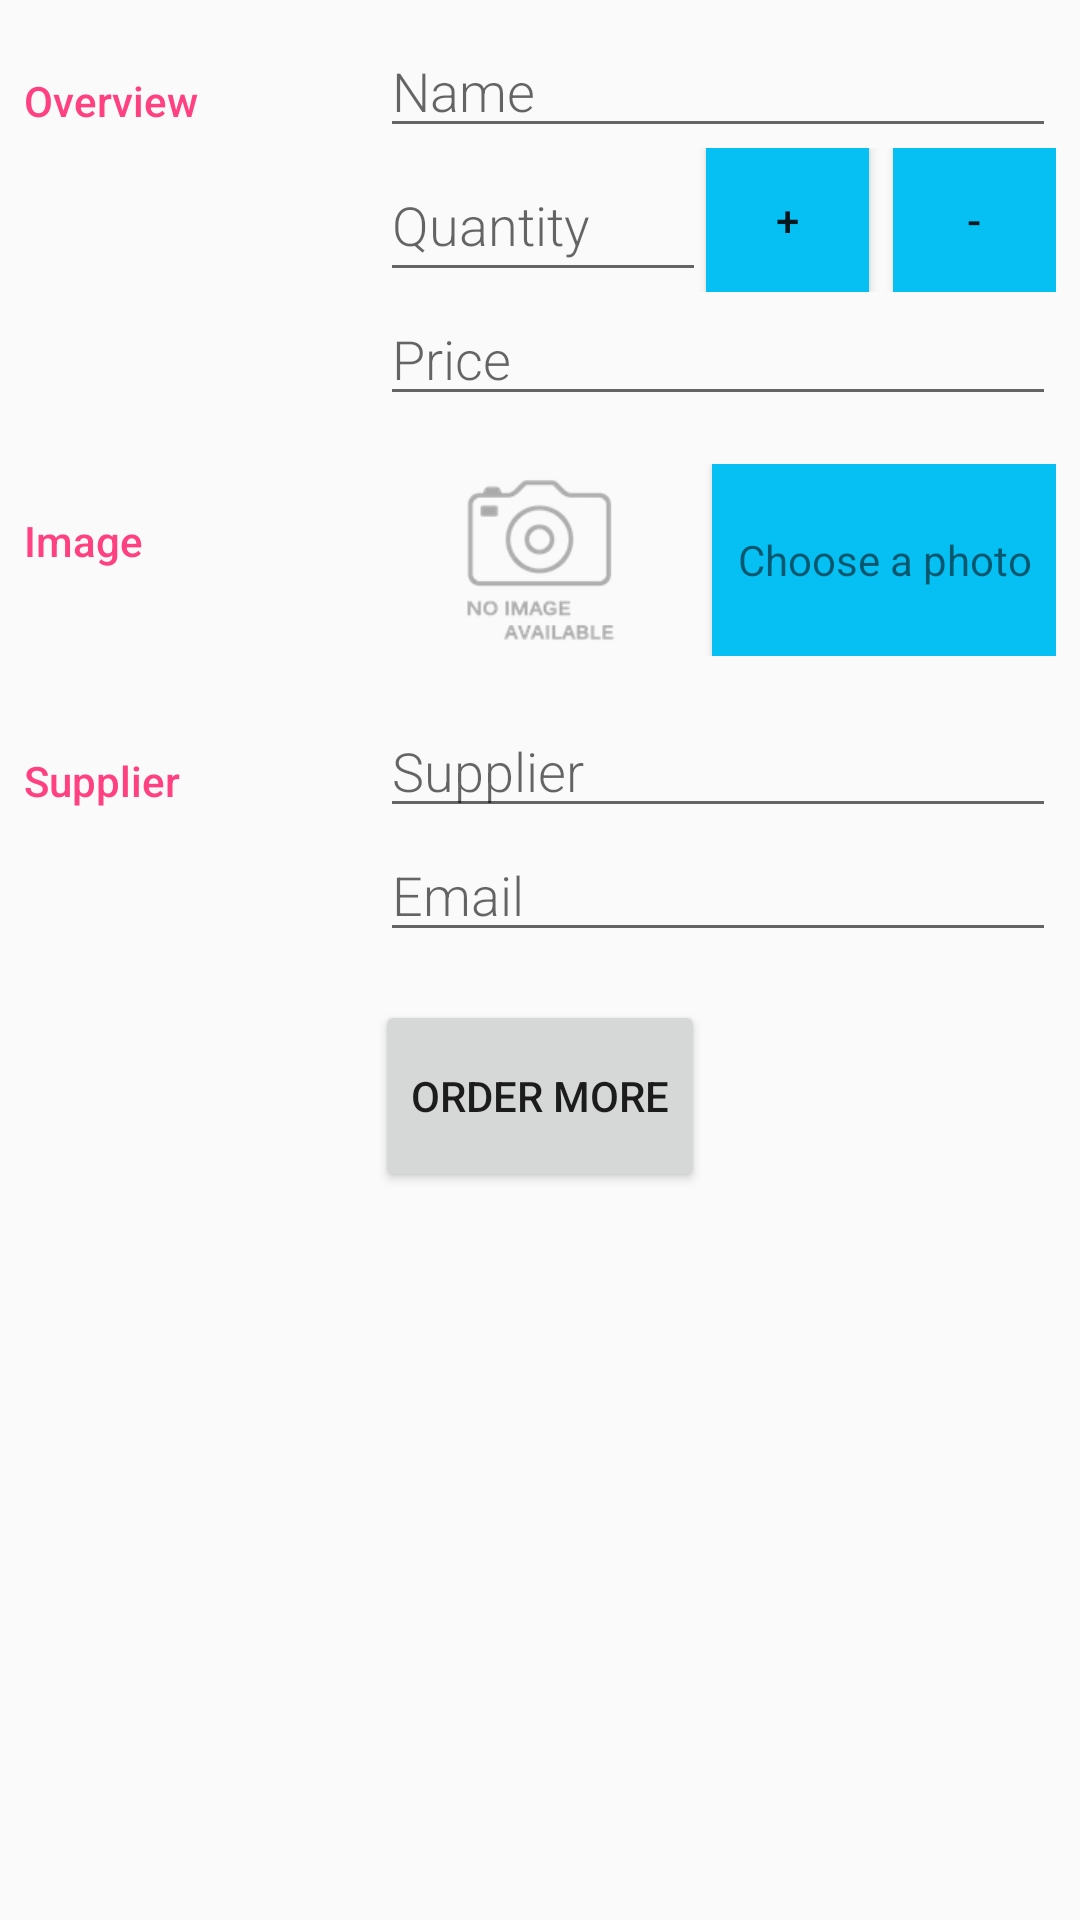

Here is an Android app screen rendered from its layout file. Give the layout XML and the strings, colors and styles it references.
<!-- AndroidManifest.xml: activity theme EditorTheme -->
<!-- res/layout/activity_editor.xml -->
<?xml version="1.0" encoding="utf-8"?>
<LinearLayout xmlns:android="http://schemas.android.com/apk/res/android"
    xmlns:tools="http://schemas.android.com/tools"
    android:layout_width="match_parent"
    android:layout_height="match_parent"
    android:orientation="vertical"
    android:padding="8dp"
    tools:context=".EditorActivity">

    
    <LinearLayout
        android:layout_width="match_parent"
        android:layout_height="wrap_content"
        android:orientation="horizontal">

        
        <TextView
            style="@style/CategoryStyle"
            android:text="@string/overview" />

        
        <LinearLayout
            android:layout_width="0dp"
            android:layout_height="wrap_content"
            android:layout_weight="2"
            android:orientation="vertical"
            android:paddingLeft="4dp">

            
            <EditText
                android:id="@+id/product_name"
                style="@style/EditorFieldStyle"
                android:hint="@string/hint_product_name"
                android:inputType="textCapWords" />

            <LinearLayout
                android:layout_width="match_parent"
                android:layout_height="wrap_content">

                
                <EditText
                    android:layout_height="match_parent"
                    android:layout_width="0dp"
                    android:layout_weight="2"
                    android:id="@+id/product_quantity"
                    android:hint="@string/hint_product_quantity"
                    android:inputType="number"
                    style="@style/EditorFieldStyle" />
                <Button
                    android:id="@+id/increase_quantity"
                    android:layout_height="match_parent"
                    android:layout_width="0dp"
                    android:layout_weight="1"
                    android:layout_marginRight="8dp"
                    android:text="+"
                    android:background="@color/colorChoosePhoto"/>
                <Button
                    android:id="@+id/decrease_quantity"
                    android:layout_height="match_parent"
                    android:layout_width="0dp"
                    android:layout_weight="1"
                    android:text="-"
                    android:background="@color/colorChoosePhoto"/>
            </LinearLayout>


            
            <EditText
                android:id="@+id/product_price"
                style="@style/EditorFieldStyle"
                android:hint="@string/hint_product_price"
                android:inputType="number" />
        </LinearLayout>
    </LinearLayout>

    
    <LinearLayout
        android:id="@+id/image"
        android:layout_width="match_parent"
        android:layout_height="wrap_content"
        android:orientation="horizontal"
        android:paddingTop="16dp">

        
        <TextView
            style="@style/CategoryStyle"
            android:text="@string/image" />

        
        <LinearLayout
            android:layout_width="0dp"
            android:layout_height="wrap_content"
            android:layout_weight="2"
            android:orientation="horizontal">

            
            <ImageView
                android:id="@+id/product_image"
                android:layout_width="0dp"
                android:layout_height="64dp"
                android:layout_weight="1"
                android:src="@drawable/no_image" />

            <Button
                android:id="@+id/choose_photo"
                android:layout_width="0dp"
                android:layout_height="64dp"
                android:layout_weight="1"
                android:background="@color/colorChoosePhoto"
                android:focusable="false"
                android:text="@string/choose_photo"
                android:textAppearance="?android:textAppearanceSmall" />


        </LinearLayout>
    </LinearLayout>

    
    <LinearLayout
        android:id="@+id/supplier"
        android:layout_width="match_parent"
        android:layout_height="wrap_content"
        android:orientation="horizontal"
        android:paddingTop="16dp">

        
        <TextView
            style="@style/CategoryStyle"
            android:text="@string/supplier" />

        
        <LinearLayout
            android:layout_width="0dp"
            android:layout_height="wrap_content"
            android:layout_weight="2"
            android:orientation="vertical"
            android:paddingLeft="4dp">

            
            <EditText
                android:id="@+id/product_supplier"
                style="@style/EditorFieldStyle"
                android:hint="@string/supplier"
                android:inputType="textCapWords" />

            <EditText
                android:id="@+id/product_email"
                style="@style/EditorFieldStyle"
                android:hint="@string/supplier_email"
                android:inputType="textEmailAddress" />

        </LinearLayout>

    </LinearLayout>

    <Button
        android:id="@+id/order"
        android:layout_width="wrap_content"
        android:layout_height="64dp"
        android:layout_marginTop="16dp"
        android:text="@string/order"
        android:layout_gravity="center"/>
</LinearLayout>
<!-- resources referenced by this layout -->
<resources>
  <color name="colorChoosePhoto">#07c0f3</color>
  <!-- drawable no_image: png bitmap (drawable-hdpi, 4878 bytes) -->
  <string name="choose_photo">Choose a photo</string>
  <string name="hint_product_name">Name</string>
  <string name="hint_product_price">Price</string>
  <string name="hint_product_quantity">Quantity</string>
  <string name="image">Image</string>
  <string name="order">Order more</string>
  <string name="overview">Overview</string>
  <string name="supplier">Supplier</string>
  <string name="supplier_email">Email</string>
  <style name="CategoryStyle">
          <item name="android:layout_height">wrap_content</item>
          <item name="android:layout_width">0dp</item>
          <item name="android:layout_weight">1</item>
          <item name="android:paddingTop">16dp</item>
          <item name="android:textColor">@color/colorAccent</item>
          <item name="android:fontFamily">sans-serif-medium</item>
          <item name="android:textAppearance">?android:textAppearanceSmall</item>
      </style>
  <style name="EditorFieldStyle">
          <item name="android:layout_height">wrap_content</item>
          <item name="android:layout_width">match_parent</item>
          <item name="android:fontFamily">sans-serif-light</item>
          <item name="android:textAppearance">?android:textAppearanceMedium</item>
      </style>
  <style name="EditorTheme" parent="Theme.AppCompat.Light.DarkActionBar">
          <item name="colorPrimary">@color/editorColorPrimary</item>
          <item name="colorPrimaryDark">@color/editorColorPrimaryDark</item>
          <item name="colorAccent">@color/colorAccent</item>
      </style>
  <color name="colorAccent">#FF4081</color>
  <color name="editorColorPrimary">#2D3640</color>
  <color name="editorColorPrimaryDark">#394450</color>
</resources>
